Labelled photos from "split", an image-classification folder in AntoineMLD/engravedetect-final. The possible labels are: arc, balance, carré, cercle, cintre, coupe, coureur, csl, double triangle, e with double accent, e coeur, e courbe, e courbebasse, e oeil, e soleil, eas, epsilon e, figma, fleche, hexagon, isi, losange, diamond triangle square circle, lune, m symbol, washing machine, manette, n encoche, neo, neutron, music note, o courbebasse, oeil a, oeilprofil, omega, ordi, pont, road, s carre, s cercle, s losange, sigma, soleil, tortue, triangle, triangle square, triangle square circle, vcercle, wifi, wifi rectangle, étoile.

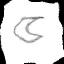
Label: lune

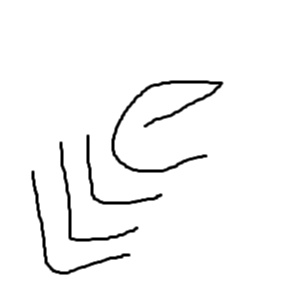
Label: e courbe

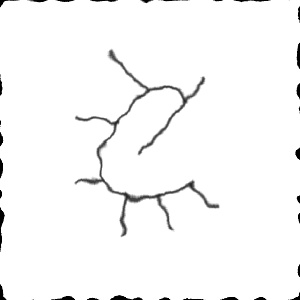
Label: e soleil

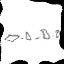
Label: diamond triangle square circle

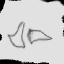
Label: double triangle

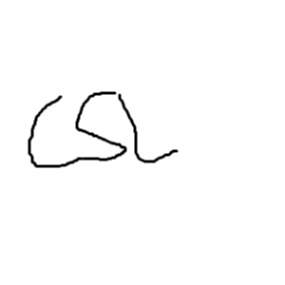
Label: csl
